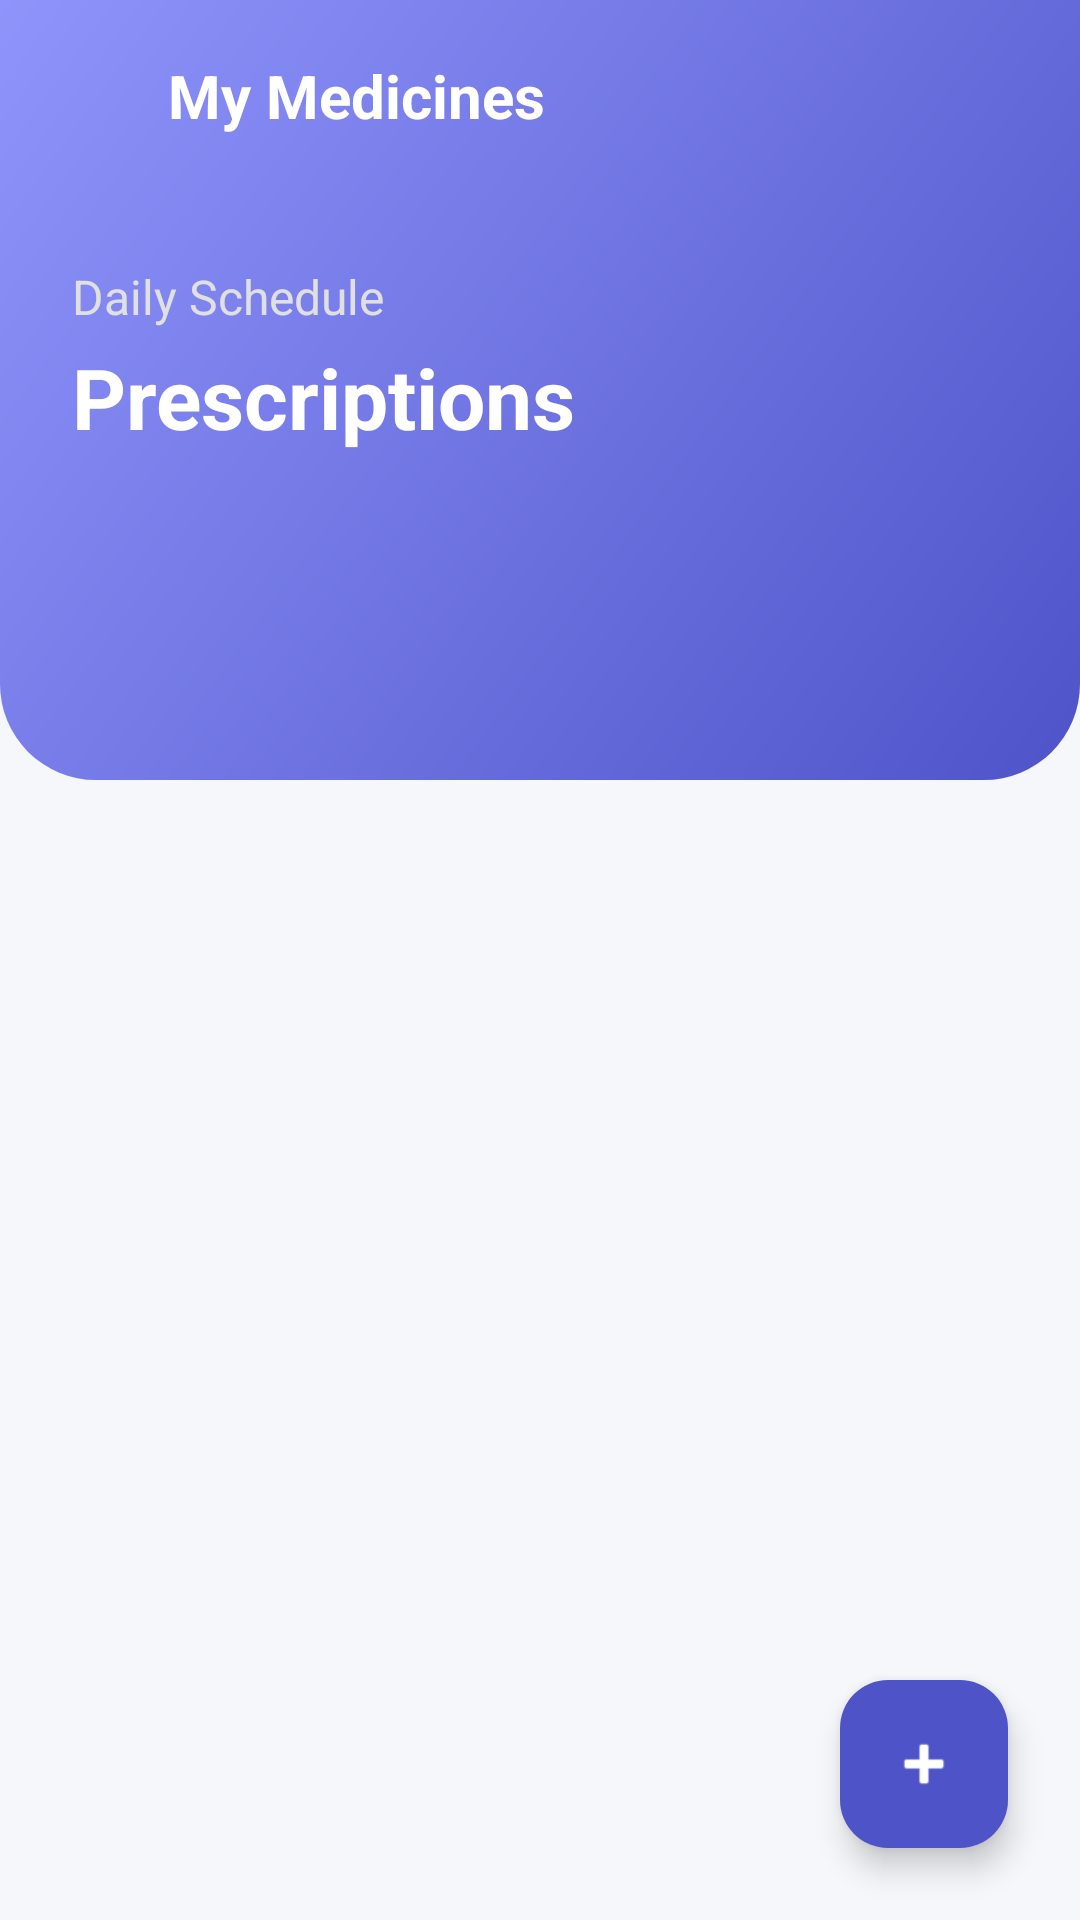

Produce the Android XML layout that renders to this screen, including the resource entries it uses.
<!-- AndroidManifest.xml: application theme Theme.OldAgeHomeApp -->
<!-- res/layout/activity_medicine.xml -->
<?xml version="1.0" encoding="utf-8"?>
<androidx.coordinatorlayout.widget.CoordinatorLayout
    xmlns:android="http://schemas.android.com/apk/res/android"
    xmlns:app="http://schemas.android.com/apk/res-auto"
    xmlns:tools="http://schemas.android.com/tools"
    android:layout_width="match_parent"
    android:layout_height="match_parent"
    android:background="@color/background_light"
    tools:context=".activities.MedicineActivity">

    
    <View
        android:layout_width="match_parent"
        android:layout_height="260dp"
        android:background="@drawable/bg_header_gradient" />

    <androidx.core.widget.NestedScrollView
        android:layout_width="match_parent"
        android:layout_height="match_parent"
        android:fillViewport="true"
        android:overScrollMode="never">

        <LinearLayout
            android:layout_width="match_parent"
            android:layout_height="wrap_content"
            android:orientation="vertical"
            android:paddingBottom="80dp">

            
            <RelativeLayout
                android:layout_width="match_parent"
                android:layout_height="?attr/actionBarSize"
                android:paddingStart="16dp"
                android:paddingEnd="16dp">

                <ImageView
                    android:id="@+id/btnBack"
                    android:layout_width="24dp"
                    android:layout_height="24dp"
                    android:src="@drawable/ic_back_arrow"
                    app:tint="@color/white"
                    android:layout_centerVertical="true"
                    android:clickable="true"
                    android:focusable="true" />

                <TextView
                    android:layout_width="wrap_content"
                    android:layout_height="wrap_content"
                    android:text="My Medicines"
                    android:textSize="20sp"
                    android:textStyle="bold"
                    android:textColor="@color/white"
                    android:layout_centerVertical="true"
                    android:layout_toEndOf="@id/btnBack"
                    android:layout_marginStart="16dp" />
            </RelativeLayout>

            
            <LinearLayout
                android:layout_width="match_parent"
                android:layout_height="wrap_content"
                android:orientation="vertical"
                android:paddingStart="24dp"
                android:paddingEnd="24dp"
                android:layout_marginTop="24dp"
                android:layout_marginBottom="48dp">

                <TextView
                    android:layout_width="wrap_content"
                    android:layout_height="wrap_content"
                    android:text="Daily Schedule"
                    android:textSize="16sp"
                    android:textColor="#E0E0E0" />

                <TextView
                    android:layout_width="wrap_content"
                    android:layout_height="wrap_content"
                    android:text="Prescriptions"
                    android:textSize="28sp"
                    android:textStyle="bold"
                    android:textColor="@color/white"
                    android:layout_marginTop="4dp" />
            </LinearLayout>

            
            <androidx.recyclerview.widget.RecyclerView
                android:id="@+id/rvMedicines"
                android:layout_width="match_parent"
                android:layout_height="wrap_content"
                android:nestedScrollingEnabled="false"
                android:clipToPadding="false"
                android:layout_marginTop="-40dp"
                android:paddingBottom="20dp" />

            <TextView
                android:id="@+id/tvNoMedicines"
                android:layout_width="wrap_content"
                android:layout_height="wrap_content"
                android:text="No medicines added yet."
                android:textSize="16sp"
                android:textColor="@color/text_grey"
                android:layout_gravity="center"
                android:visibility="gone"
                android:layout_marginTop="32dp" />

        </LinearLayout>
    </androidx.core.widget.NestedScrollView>

    <com.google.android.material.floatingactionbutton.FloatingActionButton
        android:id="@+id/btnAddMedicine"
        android:layout_width="wrap_content"
        android:layout_height="wrap_content"
        android:layout_gravity="bottom|end"
        android:layout_margin="24dp"
        android:contentDescription="Add Medicine"
        android:src="@android:drawable/ic_input_add"
        app:backgroundTint="@color/brand_start"
        app:tint="@color/white"
        app:elevation="6dp"
        app:pressedTranslationZ="12dp" />

    
    <androidx.appcompat.widget.Toolbar
        android:id="@+id/toolbar"
        android:layout_width="match_parent"
        android:layout_height="?attr/actionBarSize"
        android:visibility="gone" />

</androidx.coordinatorlayout.widget.CoordinatorLayout>
<!-- resources referenced by this layout -->
<resources>
  <color name="background_light">#F5F7FA</color>
  <color name="brand_start">#4e54c8</color>
  <color name="text_grey">#636E72</color>
  <color name="white">#FFFFFF</color>
  <!-- drawable bg_header_gradient (drawable) -->
  <?xml version="1.0" encoding="utf-8"?>
  <shape xmlns:android="http://schemas.android.com/apk/res/android"
      android:shape="rectangle">
      <gradient
          android:angle="135"
          android:startColor="@color/brand_start"
          android:endColor="@color/brand_end"
          android:type="linear" />
  
      
      <corners
          android:bottomLeftRadius="32dp"
          android:bottomRightRadius="32dp" />
  </shape>
  <style name="Theme.OldAgeHomeApp" parent="Theme.Material3.DayNight.NoActionBar">
          
          <item name="colorPrimary">@color/primary_blue</item>
          <item name="colorPrimaryVariant">@color/primary_blue_dark</item>
          <item name="colorOnPrimary">@color/white</item>
  
          
          <item name="colorSecondary">@color/secondary_teal</item>
          <item name="colorSecondaryVariant">@color/secondary_teal_dark</item>
          <item name="colorOnSecondary">@color/white</item>
  
          
          <item name="android:windowBackground">@color/background_soft</item>
          <item name="android:colorBackground">@color/background_soft</item>
  
          
          <item name="android:statusBarColor" tools:targetApi="l">@color/primary_blue_dark</item>
  
          
          <item name="android:textColorPrimary">@color/text_dark</item>
          <item name="android:textColorSecondary">@color/text_grey</item>
          <item name="colorOnSurface">@color/text_dark</item>
          <item name="colorOnBackground">@color/text_dark</item>
          <item name="android:textColor">@color/text_dark</item>
          <item name="android:editTextColor">@color/text_dark</item>
  
          
          <item name="colorControlNormal">@color/text_grey</item>
          <item name="colorControlActivated">@color/brand_start</item>
  
          
      </style>
  <color name="brand_end">#8f94fb</color>
  <color name="primary_blue">@color/brand_start</color>
  <color name="primary_blue_dark">#303F9F</color>
  <color name="secondary_teal">@color/brand_secondary</color>
  <color name="secondary_teal_dark">#E64A19</color>
  <color name="background_soft">@color/background_light</color>
  <color name="text_dark">#2D3436</color>
  <color name="brand_secondary">#FF8A65</color>
</resources>
